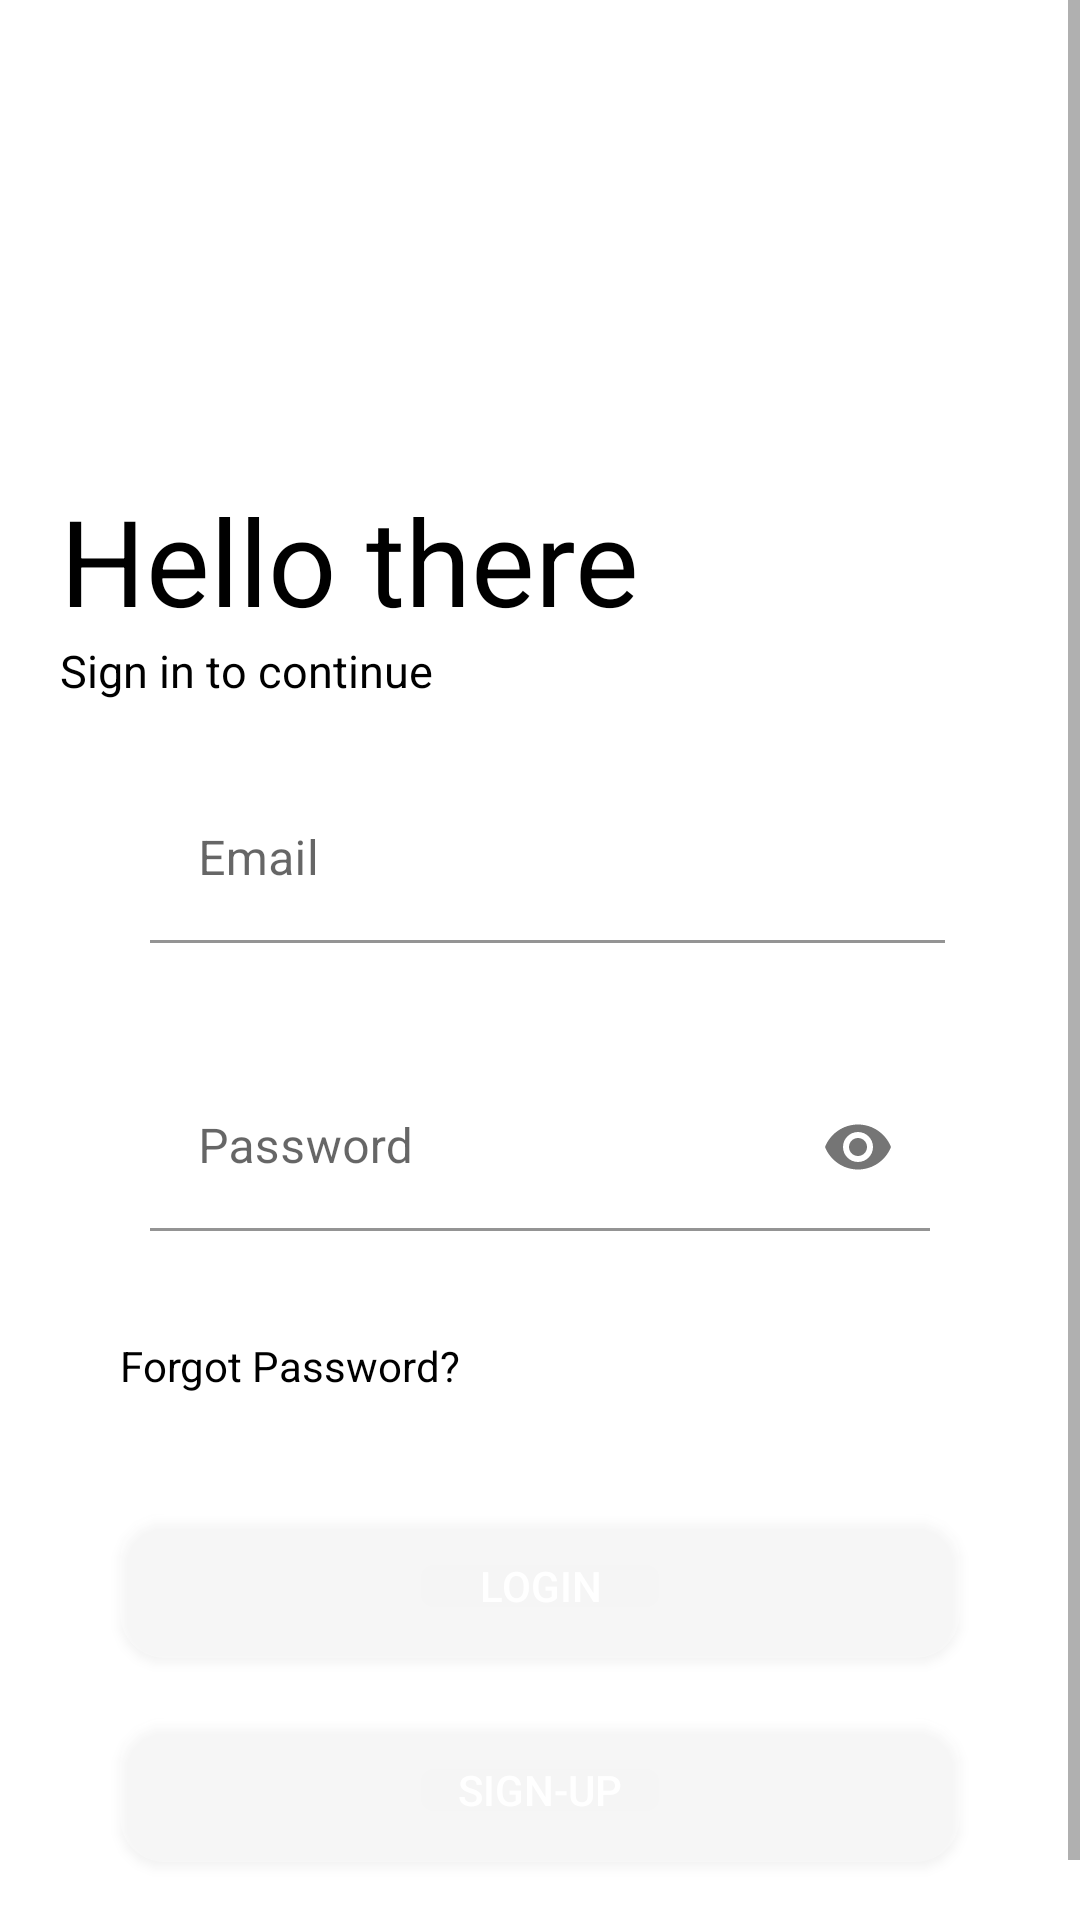

Reconstruct the res/layout file that produces this screen, plus the resources it refers to.
<!-- AndroidManifest.xml: application theme Theme.UIDemo -->
<!-- res/layout/activity_main.xml -->
<?xml version="1.0" encoding="utf-8"?>
<ScrollView xmlns:android="http://schemas.android.com/apk/res/android"
    xmlns:tools="http://schemas.android.com/tools"
    xmlns:app="http://schemas.android.com/apk/res-auto"
    android:layout_width="match_parent"
    android:layout_height="match_parent"
    >
    <LinearLayout
        android:layout_width="match_parent"
        android:layout_height="match_parent"
        android:orientation="vertical"
        android:background="@color/white"
        tools:context=".MainActivity"
        android:padding="20dp">

        <ImageView
            android:id="@+id/login_image"
            android:layout_marginTop="10dp"
            android:layout_width="120dp"
            android:layout_height="120dp"
            android:src="@drawable/f"
            />
        <TextView
            android:id="@+id/text"
            android:layout_width="wrap_content"
            android:layout_height="wrap_content"
            android:layout_marginTop="10dp"
            android:textColor="@color/black"
            android:text="Hello there"
            android:textSize="40dp"/>
        <TextView
            android:id="@+id/text2"
            android:layout_width="wrap_content"
            android:layout_height="wrap_content"
            android:textColor="@color/black"
            android:text="Sign in to continue"
            android:textSize="15dp"/>
        <LinearLayout
            android:layout_width="match_parent"
            android:layout_height="wrap_content"
            android:layout_marginStart="20dp"
            android:layout_marginEnd="20dp"
            android:layout_marginTop="20dp"
            android:layout_marginBottom="20dp"
            android:orientation="vertical">

            <com.google.android.material.textfield.TextInputLayout
                android:layout_width="match_parent"
                android:layout_height="wrap_content"
                android:id="@+id/login_email_layout"
                android:padding="5dp"
                app:errorEnabled="true"
                android:drawablePadding="30dp"
                android:background="@drawable/shapes"
                android:paddingStart="10dp"
                >
                <com.google.android.material.textfield.TextInputEditText
                    android:id="@+id/login_email"
                    android:layout_width="match_parent"
                    android:layout_height="wrap_content"
                    android:background="@drawable/shapes"
                    android:inputType="textEmailAddress"
                    android:hint="Email"
                    android:maxLength="50"
                    android:maxLines="1"
                    android:imeOptions="actionDone"
                    />



            </com.google.android.material.textfield.TextInputLayout>
            <com.google.android.material.textfield.TextInputLayout
                android:layout_width="match_parent"
                android:layout_height="wrap_content"
                android:padding="5dp"
                android:id="@+id/login_password_layout"
                app:errorEnabled="true"
                android:drawablePadding="10dp"
                android:layout_marginTop="10dp"
                android:background="@drawable/shapes"
                android:paddingStart="10dp"
                android:paddingEnd="10dp"
                app:passwordToggleEnabled="true">
                <com.google.android.material.textfield.TextInputEditText
                    android:id="@+id/login_password"
                    android:layout_width="match_parent"
                    android:layout_height="wrap_content"
                    android:background="@drawable/shapes"
                    android:inputType="textPassword"
                    android:maxLength="50"
                    android:maxLines="1"
                    android:imeOptions="actionDone"
                    android:hint="Password"
                    app:passwordToggleEnabled="true"

                    />
            </com.google.android.material.textfield.TextInputLayout>
            <TextView
                android:id="@+id/login_forget"
                android:layout_width="wrap_content"
                android:layout_height="wrap_content"
                android:layout_marginTop="10dp"
                android:text="Forgot Password?"
                android:textColor="@color/black"
                />
        </LinearLayout>

        <Button
            android:id="@+id/login_login"
            android:layout_width="match_parent"
            android:layout_height="wrap_content"
            android:layout_marginStart="20dp"
            android:layout_marginTop="20dp"
            android:layout_marginEnd="20dp"
            android:layout_marginBottom="20dp"
            android:background="@drawable/button_background"
            android:text="Login"
            android:textColor="@color/white"
            />
        <Button
            android:id="@+id/login_signup"
            android:layout_width="match_parent"
            android:layout_height="wrap_content"
            android:layout_marginStart="20dp"
            android:layout_marginEnd="20dp"
            android:layout_marginBottom="20dp"
            android:text="Sign-Up"
            android:onClick="opensignup"
            android:textColor="@color/white"
            android:background="@drawable/button_background" />
    </LinearLayout>
</ScrollView>
<!-- resources referenced by this layout -->
<resources>
  <color name="black">#FF000000</color>
  <color name="white">#FFFFFFFF</color>
  <!-- drawable button_background (drawable) -->
  <?xml version="1.0" encoding="utf-8"?>
  <selector xmlns:android="http://schemas.android.com/apk/res/android">
  
          <item android:drawable="@drawable/hover_button_background" android:state_focused="false" android:state_pressed="true"/>
          <item android:drawable="@drawable/normal_button_background"/>
  </selector>
  <!-- drawable shapes (drawable) -->
  <?xml version="1.0" encoding="utf-8"?>
  <shape xmlns:android="http://schemas.android.com/apk/res/android">
  
      
      <solid android:color="#ffffff" />
  
      
      <stroke android:width="1dp" android:color="@color/white" />
  
      
      <corners android:radius="5dp" />
  </shape>
  <style name="Theme.UIDemo" parent="Theme.MaterialComponents.DayNight">
          
          <item name="colorPrimary">@color/purple_500</item>
          <item name="colorPrimaryVariant">@color/black</item>
          <item name="colorOnPrimary">@color/white</item>
          
          <item name="colorSecondary">@color/teal_200</item>
          <item name="colorSecondaryVariant">@color/teal_700</item>
          <item name="colorOnSecondary">@color/black</item>
          
          <item name="android:statusBarColor" tools:targetApi="l">?attr/colorPrimaryVariant</item>
          
      </style>
  <!-- drawable hover_button_background (drawable) -->
  <?xml version="1.0" encoding="utf-8"?>
  <selector xmlns:android="http://schemas.android.com/apk/res/android">
  
  
      <item>
          <shape android:shape="rectangle">
              <corners android:radius="15dp"/>
              <solid android:color="@color/black"/>
          </shape>
      </item>
  </selector>
  <!-- drawable normal_button_background (drawable) -->
  <?xml version="1.0" encoding="utf-8"?>
  <selector xmlns:android="http://schemas.android.com/apk/res/android">
  
  <item>
      <shape android:shape="rectangle">
          <corners android:radius="15dp"/>
          <solid android:color="#40ffffff"/>
      </shape>
  </item>
  </selector>
  <color name="purple_500">#FF6200EE</color>
  <color name="teal_200">#141423</color>
  <color name="teal_700">#FF018786</color>
</resources>
